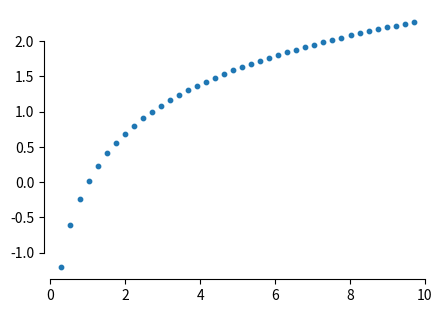

Python code for this plot:
# Spines that only span the tick range using set_bounds with the first and last tick after draw.
import numpy as np
import matplotlib.pyplot as plt

x = np.linspace(0.3, 9.7, 40)
fig, ax = plt.subplots(figsize=(5, 3.5))
ax.scatter(x, np.log(x), s=10)
fig.canvas.draw()
xt = ax.get_xticks()
yt = ax.get_yticks()
xt = xt[(xt >= ax.get_xlim()[0]) & (xt <= ax.get_xlim()[1])]
yt = yt[(yt >= ax.get_ylim()[0]) & (yt <= ax.get_ylim()[1])]
ax.spines["bottom"].set_bounds(xt[0], xt[-1])
ax.spines["left"].set_bounds(yt[0], yt[-1])
ax.spines[["top", "right"]].set_visible(False)
print(xt, np.round(yt, 2))
fig.savefig("trimmed.png")
